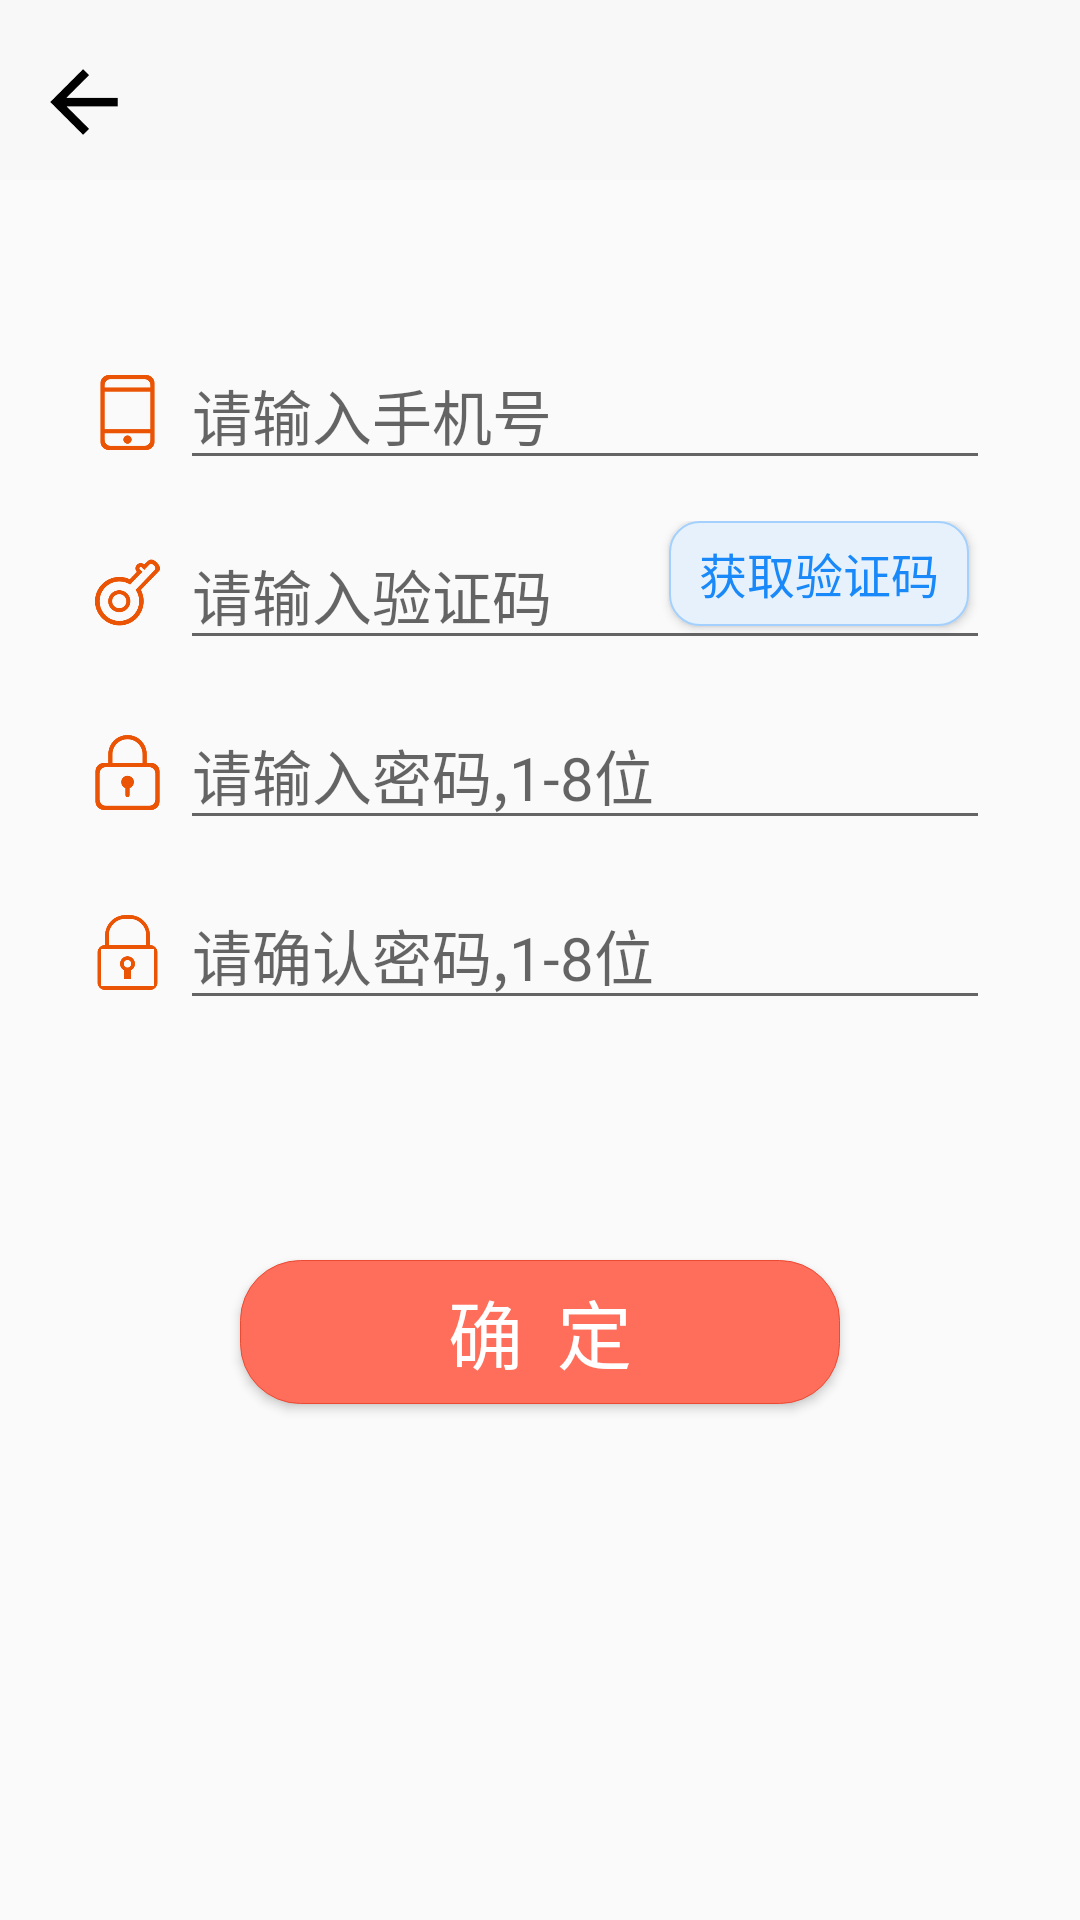

Reconstruct the res/layout file that produces this screen, plus the resources it refers to.
<!-- AndroidManifest.xml: application theme AppTheme -->
<!-- res/layout/activity_retrieve_password.xml -->
<?xml version="1.0" encoding="utf-8"?>
<layout xmlns:android="http://schemas.android.com/apk/res/android"
    xmlns:app="http://schemas.android.com/apk/res-auto"
    xmlns:tools="http://schemas.android.com/tools">

    <data>

    </data>

    <LinearLayout
        android:layout_width="match_parent"
        android:layout_height="match_parent"
        android:orientation="vertical"
        tools:context="com.example.naroro.electricHeater.Activity.RetrievePasswordActivity">

        <include layout="@layout/title_simple" />

        <LinearLayout
            android:layout_width="wrap_content"
            android:layout_height="wrap_content"
            android:paddingLeft="30dp"
            android:paddingRight="30dp"
            android:paddingBottom="20dp"
            android:layout_marginTop="40dp"
            android:orientation="vertical">


            <RelativeLayout
                android:layout_width="match_parent"
                android:layout_height="60dp"
                android:layout_marginTop="@dimen/item_item_margin">

                <ImageView
                    android:id="@+id/icon_register_tel"
                    android:layout_width="@dimen/icon_size"
                    android:layout_height="@dimen/icon_size"
                    android:layout_marginTop="@dimen/icon_margin_top"
                    android:src="@drawable/icon_register_tel" />

                <EditText
                    android:id="@+id/tel"
                    android:layout_width="match_parent"
                    android:layout_height="wrap_content"
                    android:layout_alignParentBottom="true"
                    android:inputType="phone"
                    android:layout_marginLeft="@dimen/image_editText_margin"
                    android:layout_toRightOf="@id/icon_register_tel"
                    android:hint="@string/hint_register_tel"
                    android:textSize="@dimen/register_hint_text_size" />
            </RelativeLayout>

            <RelativeLayout
                android:layout_width="wrap_content"
                android:layout_height="60dp"
                android:layout_marginTop="@dimen/item_item_margin">

                <ImageView
                    android:id="@+id/icon_register_code"
                    android:layout_width="@dimen/icon_size"
                    android:layout_height="@dimen/icon_size"
                    android:layout_marginTop="@dimen/icon_margin_top"
                    android:src="@drawable/icon_verfication_code" />

                <RelativeLayout
                    android:layout_width="wrap_content"
                    android:layout_height="wrap_content"
                    android:layout_marginLeft="@dimen/image_editText_margin"
                    android:layout_alignParentBottom="true"
                    android:layout_toRightOf="@id/icon_register_code">

                    <EditText
                        android:id="@+id/verfic_code"
                        android:layout_width="match_parent"
                        android:layout_height="wrap_content"
                        android:hint="@string/hint_verfication"
                        android:textSize="@dimen/register_hint_text_size" />

                    <Button
                        android:id="@+id/get_verfic_code"
                        android:layout_width="100dp"
                        android:layout_height="35dp"
                        android:layout_alignParentRight="true"
                        android:layout_marginRight="7dp"
                        android:background="@drawable/verfication_button_bg"
                        android:text="@string/get_verfication_code"
                        android:textColor="@color/veific_code_text"
                        android:textSize="16dp" />
                </RelativeLayout>
            </RelativeLayout>

            <RelativeLayout
                android:layout_width="match_parent"
                android:layout_height="60dp"
                android:layout_marginTop="@dimen/item_item_margin">

                <ImageView
                    android:id="@+id/icon_register_pw"
                    android:layout_width="@dimen/icon_size"
                    android:layout_height="@dimen/icon_size"
                    android:layout_marginTop="@dimen/icon_margin_top"
                    android:src="@drawable/icon_register_pw" />

                <EditText
                    android:id="@+id/pw"
                    android:layout_width="match_parent"
                    android:layout_height="wrap_content"
                    android:inputType="textPassword"
                    android:layout_alignParentBottom="true"
                    android:layout_marginLeft="@dimen/image_editText_margin"
                    android:layout_toRightOf="@id/icon_register_pw"
                    android:hint="@string/hint_register_password"
                    android:textSize="@dimen/register_hint_text_size" />
            </RelativeLayout>

            <RelativeLayout
                android:layout_width="match_parent"
                android:layout_height="60dp"
                android:layout_marginTop="@dimen/item_item_margin">

                <ImageView
                    android:id="@+id/icon_register_pw_re"
                    android:layout_width="@dimen/icon_size"
                    android:layout_height="@dimen/icon_size"
                    android:layout_marginTop="@dimen/icon_margin_top"
                    android:src="@drawable/icon_register_pw_re" />

                <EditText
                    android:id="@+id/repeatPw"
                    android:layout_width="match_parent"
                    android:layout_height="wrap_content"
                    android:inputType="textPassword"
                    android:layout_alignParentBottom="true"
                    android:layout_marginLeft="@dimen/image_editText_margin"
                    android:layout_toRightOf="@id/icon_register_pw_re"
                    android:hint="@string/hint_register_pw"
                    android:textSize="@dimen/register_hint_text_size" />
            </RelativeLayout>


        </LinearLayout>

        <Button
            android:id="@+id/btn_login"
            android:layout_width="@dimen/btn_width"
            android:layout_height="wrap_content"
            android:layout_gravity="center_horizontal"
            android:layout_marginTop="60dp"
            android:background="@drawable/btn_border"
            android:text="@string/btn_ensure"
            android:textColor="@color/btn_textColor"
            android:textSize="@dimen/btn_text" />

    </LinearLayout>
</layout>
<!-- res/layout/title_simple.xml (included above) -->
<?xml version="1.0" encoding="utf-8"?>
<RelativeLayout xmlns:android="http://schemas.android.com/apk/res/android"
    android:layout_width="match_parent"
    android:layout_height="60dp"
    android:background="@color/title_background">

    <Button
        android:id="@+id/bt_back"
        android:layout_width="36dp"
        android:layout_height="36dp"
        android:layout_alignParentTop="true"
        android:layout_alignParentBottom="true"
        android:layout_gravity="center"
        android:layout_marginLeft="10dp"
        android:layout_marginTop="16dp"
        android:layout_marginBottom="8dp"
        android:background="@drawable/icon_back" />

    <TextView
        android:id="@+id/title_textView"
        android:layout_width="wrap_content"
        android:layout_height="wrap_content"
        android:layout_alignParentStart="true"
        android:layout_alignParentLeft="true"
        android:layout_alignParentBottom="true"
        android:layout_marginStart="66dp"
        android:layout_marginLeft="66dp"
        android:layout_marginBottom="9dp"
        android:gravity="center_vertical|center_horizontal"
        android:textColor="@color/text_black"
        android:textSize="25sp" />

</RelativeLayout>
<!-- resources referenced by this layout -->
<resources>
  <color name="btn_textColor">#fff</color>
  <color name="text_black">#101010</color>
  <color name="title_background">#F8F8F8</color>
  <color name="veific_code_text">#1989FA</color>
  <dimen name="btn_text">25sp</dimen>
  <dimen name="btn_width">200dp</dimen>
  <dimen name="icon_margin_top">25dp</dimen>
  <dimen name="icon_size">25dp</dimen>
  <dimen name="image_editText_margin">5dp</dimen>
  <dimen name="item_item_margin">0dp</dimen>
  <dimen name="register_hint_text_size">20sp</dimen>
  <!-- drawable btn_border (drawable-v24) -->
  <?xml version="1.0" encoding="utf-8"?>
  <selector xmlns:android="http://schemas.android.com/apk/res/android">
      
      
      
      
      
      
      
      <item>
          <shape android:shape="rectangle">
              <stroke android:width="1px" android:color="@color/btn_border" />
              <corners android:radius="20dp" />
              <solid android:color="@color/btn_background" />
          </shape>
      </item>
  </selector>
  <!-- drawable icon_back: png bitmap (drawable, 2076 bytes) -->
  <!-- drawable icon_register_pw: png bitmap (drawable, 10028 bytes) -->
  <!-- drawable icon_register_pw_re: png bitmap (drawable, 9045 bytes) -->
  <!-- drawable icon_register_tel: png bitmap (drawable-mdpi, 5940 bytes) -->
  <!-- drawable icon_verfication_code: png bitmap (drawable, 18407 bytes) -->
  <!-- drawable verfication_button_bg (drawable-v24) -->
  <?xml version="1.0" encoding="utf-8"?>
  <shape xmlns:android="http://schemas.android.com/apk/res/android">
      <solid android:color="#E6F1FC"/>
      <stroke
          android:width="0.5dp"
          android:color="#A3D0FD"/>
      <corners android:radius="10dp"/>
  </shape>
  <string name="btn_ensure">确  定</string>
  <string name="get_verfication_code">获取验证码</string>
  <string name="hint_register_password">请输入密码,1-8位</string>
  <string name="hint_register_pw">请确认密码,1-8位</string>
  <string name="hint_register_tel">请输入手机号</string>
  <string name="hint_verfication">请输入验证码</string>
  <style name="AppTheme" parent="Theme.AppCompat.Light.DarkActionBar">
          
          <item name="colorPrimary">@color/colorPrimary</item>
          <item name="colorPrimaryDark">@color/colorPrimaryDark</item>
          <item name="colorAccent">@color/text_black</item>
          <item name="android:textColorPrimary">@color/text_black</item>
          <item name="android:windowFullscreen">false</item>
          <item name="android:windowNoTitle">true</item>
      </style>
  <color name="btn_border">#EC4A33</color>
  <color name="btn_background">#FF6E5B</color>
  <color name="colorPrimary">#444444</color>
  <color name="colorPrimaryDark">#444444</color>
</resources>
